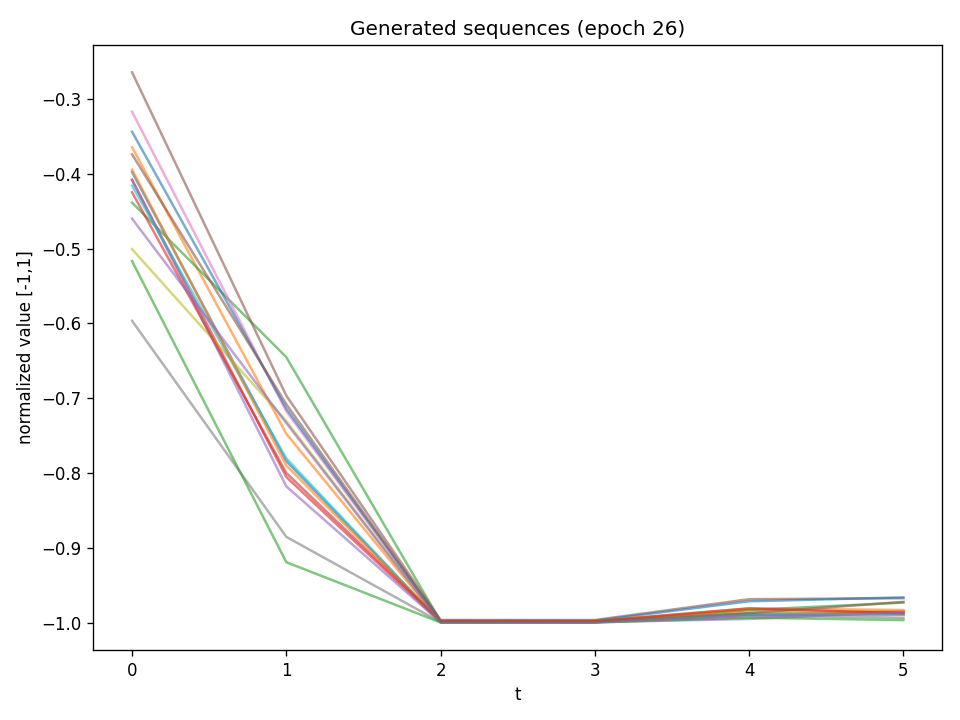

Values plotted in this chart, from the file beside it:
t0, t1, t2, t3, t4, t5
-0.3979, -0.7841, -0.999, -0.9989, -0.9891, -0.9892
-0.3647, -0.7477, -0.9994, -0.999, -0.9835, -0.9853
-0.4387, -0.6453, -0.9984, -0.9979, -0.9831, -0.9731
-0.4084, -0.8054, -0.9993, -0.9994, -0.9888, -0.9853
-0.4079, -0.8179, -0.9994, -0.9994, -0.995, -0.986
-0.2645, -0.6967, -0.9964, -0.9965, -0.9687, -0.9673
-0.3173, -0.7177, -0.9988, -0.9991, -0.9887, -0.9889
-0.5966, -0.8854, -0.9994, -0.9996, -0.99, -0.9935
-0.5009, -0.7307, -0.9992, -0.9991, -0.9867, -0.989
-0.4161, -0.7806, -0.9996, -0.9993, -0.9881, -0.9885
-0.3439, -0.714, -0.9978, -0.9973, -0.9714, -0.9662
-0.3946, -0.79, -0.998, -0.9977, -0.9809, -0.9831
-0.5169, -0.9192, -0.9997, -0.9999, -0.9933, -0.9965
-0.4249, -0.8, -0.9977, -0.9982, -0.981, -0.9875
-0.4601, -0.7333, -0.9995, -0.9994, -0.9914, -0.987
-0.3742, -0.7081, -0.9981, -0.9981, -0.9872, -0.9723
